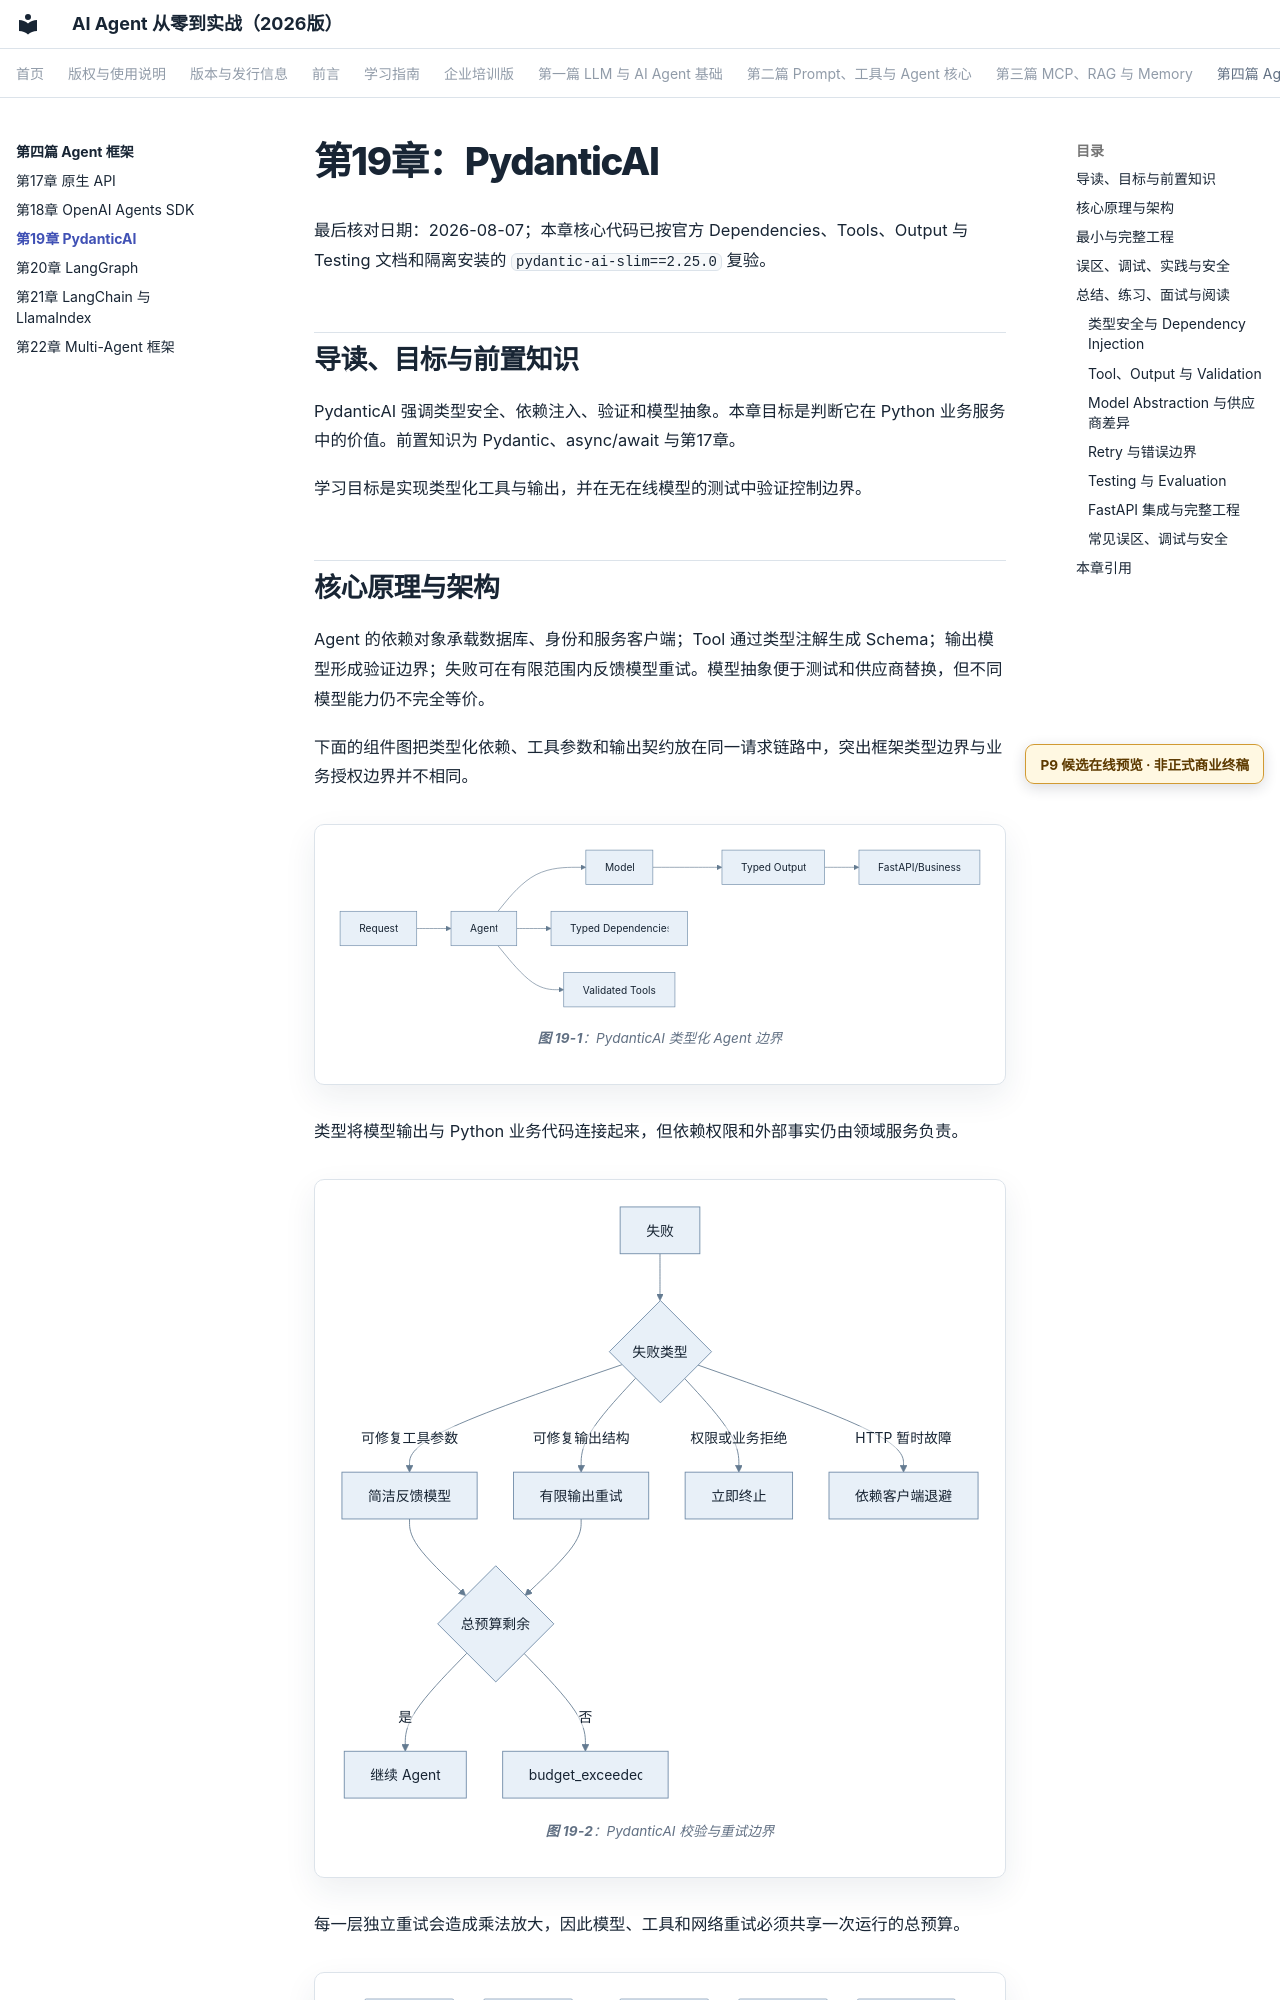

repository: wujinjun/ai-agent-book · page: part-04-frameworks/ch19-pydanticai/index.html · generator: mkdocs

# 第19章：PydanticAI

最后核对日期：2026-08-07；本章核心代码已按官方 Dependencies、Tools、Output 与 Testing 文档和隔离安装的 `pydantic-ai-slim==2.25.0` 复验。

## 导读、目标与前置知识
PydanticAI 强调类型安全、依赖注入、验证和模型抽象。本章目标是判断它在 Python 业务服务中的价值。前置知识为 Pydantic、async/await 与第17章。

学习目标是实现类型化工具与输出，并在无在线模型的测试中验证控制边界。
